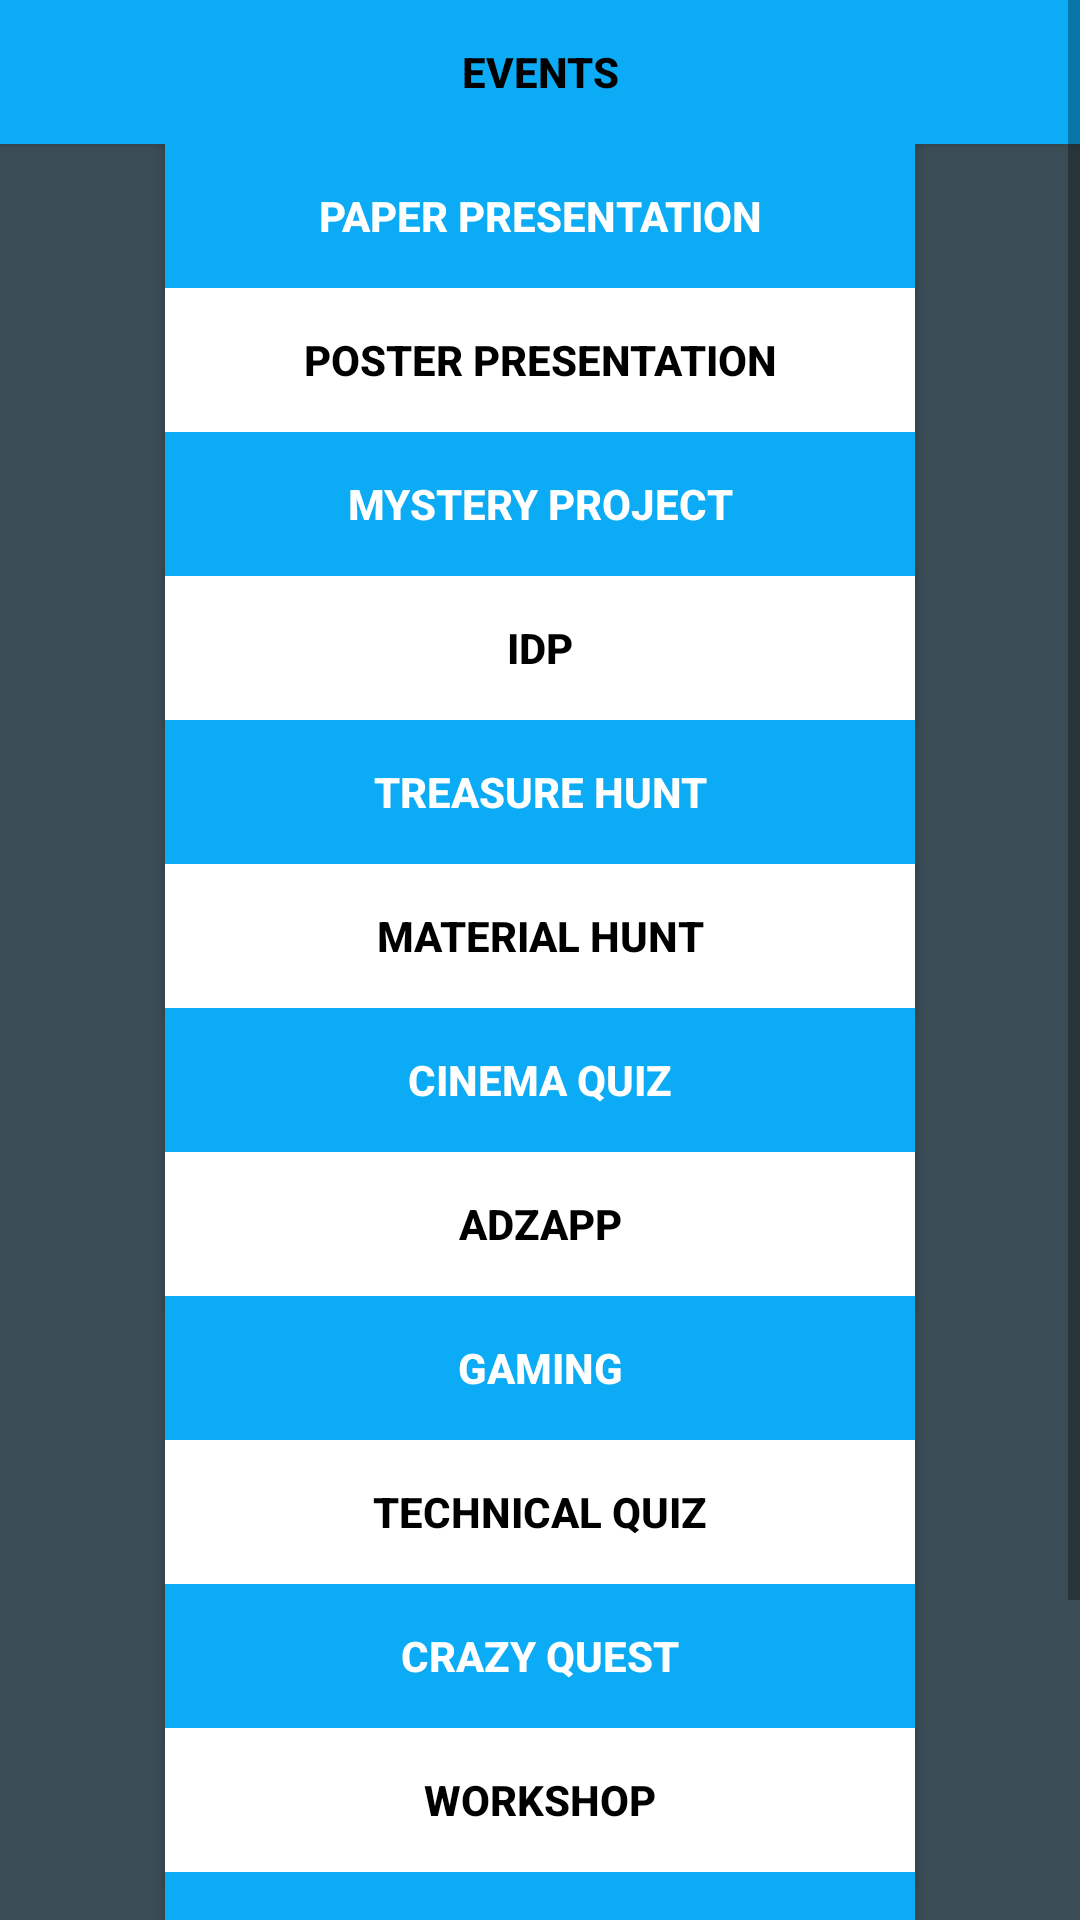

Write the Android layout XML for this screen, with the resource values it uses.
<!-- AndroidManifest.xml: application theme AppTheme -->
<!-- res/layout/menu.xml -->
<?xml version="1.0" encoding="utf-8"?>
<ScrollView xmlns:android="http://schemas.android.com/apk/res/android"
    xmlns:tools="http://schemas.android.com/tools"
    android:layout_width="wrap_content"
    android:layout_height="match_parent"
    android:background="#ff3a4c55"
    tools:context=".menu" >

    <RelativeLayout
        android:layout_width="fill_parent"
        android:layout_height="fill_parent" >

        <Button
            android:id="@+id/testbutton"
            android:layout_width="match_parent"
            android:layout_height="wrap_content"
            android:layout_alignParentLeft="true"
            android:layout_alignParentRight="true"
            android:layout_alignParentTop="true"
            android:background="#ff0babf5"
            android:text="EVENTS"
            android:textColor="#ff000000"
            android:textStyle="bold" />

        <Button
            android:id="@+id/testbutton1"
            android:layout_width="250dp"
            android:layout_height="wrap_content"
            android:layout_below="@id/testbutton"
            android:layout_centerInParent="true"
            android:background="#ff0babf5"
            android:onClick="onClick"
            android:text="Paper Presentation"
            android:textColor="#ffffffff"
            android:textStyle="bold" />

        <Button
            android:id="@+id/testbutton2"
            android:layout_width="250dp"
            android:layout_height="wrap_content"
            android:layout_below="@id/testbutton1"
            android:layout_centerInParent="true"
            android:background="#ffffffff"
            android:text="Poster Presentation"
            android:textColor="#ff000000"
            android:textStyle="bold" />

        <Button
            android:id="@+id/testbutton3"
            android:layout_width="250dp"
            android:layout_height="wrap_content"
            android:layout_below="@id/testbutton2"
            android:layout_centerInParent="true"
            android:background="#ff0babf5"
            android:text="Mystery Project"
            android:textColor="#ffffffff"
            android:textStyle="bold" />

        <Button
            android:id="@+id/testbutton4"
            android:layout_width="250dp"
            android:layout_height="wrap_content"
            android:layout_below="@id/testbutton3"
            android:layout_centerInParent="true"
            android:background="#ffffffff"
            android:text="Idp"
            android:textColor="#ff000000"
            android:textStyle="bold" />

        <Button
            android:id="@+id/testbutton5"
            android:layout_width="250dp"
            android:layout_height="wrap_content"
            android:layout_below="@id/testbutton4"
            android:layout_centerInParent="true"
            android:background="#ff0babf5"
            android:text="Treasure Hunt"
            android:textColor="#ffffffff"
            android:textStyle="bold" />

        <Button
            android:id="@+id/testbutton6"
            android:layout_width="250dp"
            android:layout_height="wrap_content"
            android:layout_below="@id/testbutton5"
            android:layout_centerInParent="true"
            android:background="#ffffffff"
            android:text="Material Hunt"
            android:textColor="#ff000000"
            android:textStyle="bold" />

        <Button
            android:id="@+id/testbutton7"
            android:layout_width="250dp"
            android:layout_height="wrap_content"
            android:layout_below="@id/testbutton6"
            android:layout_centerInParent="true"
            android:background="#ff0babf5"
            android:text="Cinema Quiz"
            android:textColor="#ffffffff"
            android:textStyle="bold" />

        <Button
            android:id="@+id/testbutton8"
            android:layout_width="250dp"
            android:layout_height="wrap_content"
            android:layout_below="@id/testbutton7"
            android:layout_centerInParent="true"
            android:background="#ffffffff"
            android:text="Adzapp"
            android:textColor="#ff000000"
            android:textStyle="bold" />

        <Button
            android:id="@+id/testbutton9"
            android:layout_width="250dp"
            android:layout_height="wrap_content"
            android:layout_below="@id/testbutton8"
            android:layout_centerInParent="true"
            android:background="#ff0babf5"
            android:text="Gaming"
            android:textColor="#ffffffff"
            android:textStyle="bold" />
        
        // new 
        
          <Button
            android:id="@+id/testbutton10"
            android:layout_width="250dp"
            android:layout_height="wrap_content"
            android:layout_below="@id/testbutton9"
            android:layout_centerInParent="true"
            android:background="#ffffffff"
            android:text="Technical quiz"
            android:textColor="#ff000000"
            android:textStyle="bold" />

        <Button
            android:id="@+id/testbutton11"
            android:layout_width="250dp"
            android:layout_height="wrap_content"
            android:layout_below="@id/testbutton10"
            android:layout_centerInParent="true"
            android:background="#ff0babf5"
            android:text="Crazy Quest"
            android:textColor="#ffffffff"
            android:textStyle="bold" />

        <Button
            android:id="@+id/testbutton12"
            android:layout_width="250dp"
            android:layout_height="wrap_content"
            android:layout_below="@id/testbutton11"
            android:layout_centerInParent="true"
            android:background="#ffffffff"
            android:text="WorkShop"
            android:textColor="#ff000000"
            android:textStyle="bold" />

        <Button
            android:id="@+id/testbutton13"
            android:layout_width="250dp"
            android:layout_height="wrap_content"
            android:layout_below="@id/testbutton12"
            android:layout_centerInParent="true"
            android:background="#ff0babf5"
            android:text="Working Model"
            android:textColor="#ffffffff"
            android:textStyle="bold" />

        <Button
            android:id="@+id/testbutton14"
            android:layout_width="250dp"
            android:layout_height="wrap_content"
            android:layout_below="@id/testbutton13"
            android:layout_centerInParent="true"
            android:background="#ffffffff"
            android:text="Short Film"
            android:textColor="#ff000000"
            android:textStyle="bold" />

        <Button
            android:id="@+id/testbutton15"
            android:layout_width="250dp"
            android:layout_height="wrap_content"
            android:layout_below="@id/testbutton14"
            android:layout_centerInParent="true"
            android:background="#ff0babf5"
            android:text="Taboo"
            android:textColor="#ffffffff"
            android:textStyle="bold" />
        
        
        
    </RelativeLayout>

</ScrollView>
<!-- resources referenced by this layout -->
<resources>
  <style name="AppTheme" parent="AppBaseTheme">
           <item name="android:windowNoTitle">false</item>
          
      </style>
  <style name="AppBaseTheme" parent="Theme.AppCompat.Light">
          
      </style>
</resources>
